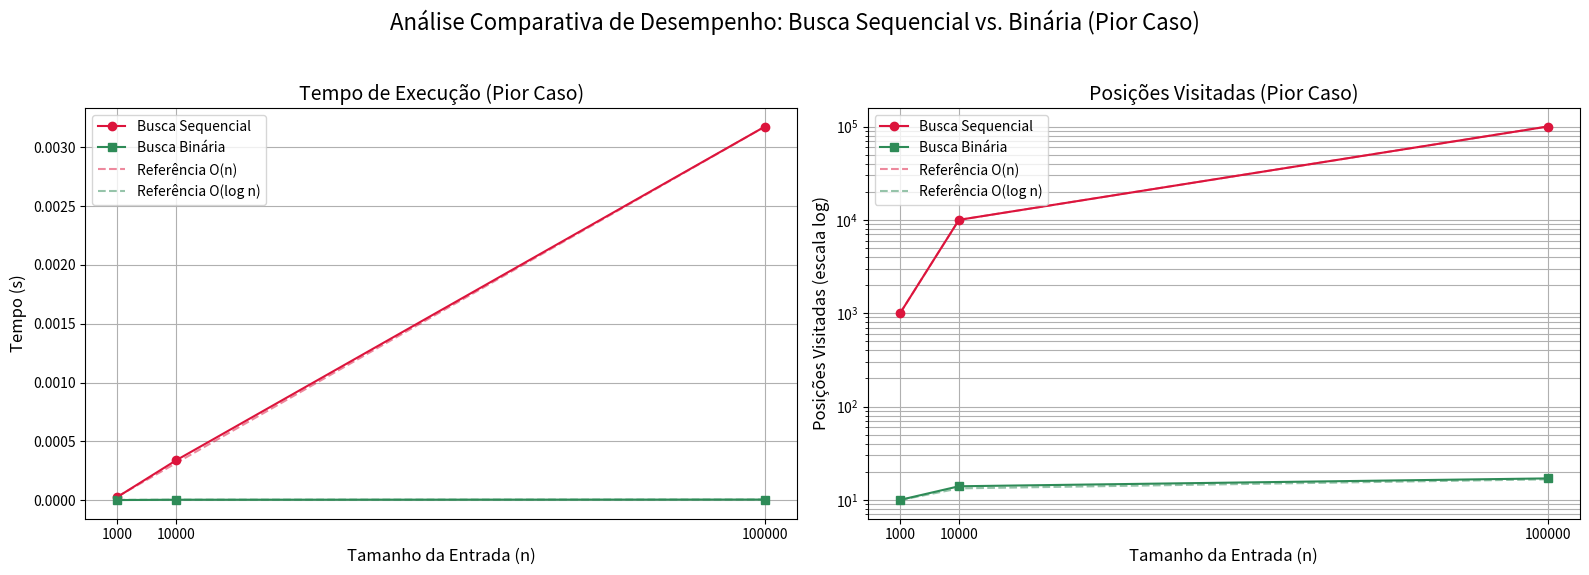

This chart was generated by the following Python code:
import time
import random
import matplotlib.pyplot as plt
import numpy as np

# --- ALGORITMOS DE BUSCA ---

def busca_sequencial(lista, elemento):
    posicoes_visitadas = 0
    for i, item in enumerate(lista):
        posicoes_visitadas += 1
        if item == elemento:
            return i, posicoes_visitadas
    return -1, posicoes_visitadas

def busca_binaria(lista, elemento):
    inicio, fim = 0, len(lista) - 1
    posicoes_visitadas = 0
    
    while inicio <= fim:
        meio = (inicio + fim) // 2
        posicoes_visitadas += 1
        
        if lista[meio] == elemento:
            return meio, posicoes_visitadas
        elif elemento < lista[meio]:
            fim = meio - 1
        else:
            inicio = meio + 1
            
    return -1, posicoes_visitadas

# --- FUNÇÃO DE TESTES ---

def executar_testes(tamanhos_entrada):
    resultados_completos = []
    print("Comparação de desempenho: Busca Sequencial vs. Busca Binária")
    print("-" * 80)
    print(f"{'Tamanho Entrada':<18} | {'Tipo de Caso':<15} | {'Algoritmo':<18} | {'Tempo (s)':<15} | {'Posições Visitadas':<20}")
    print("-" * 80)

    for tamanho in tamanhos_entrada:
        conjunto_dados = sorted(random.sample(range(tamanho * 2), tamanho))
        
        # --- CASO MÉDIO ---
        elemento_medio = random.choice(conjunto_dados)

        # Teste Sequencial - Médio
        inicio_tempo = time.perf_counter()
        _, visitadas_seq_medio = busca_sequencial(conjunto_dados, elemento_medio)
        tempo_seq_medio = time.perf_counter() - inicio_tempo
        print(f"{tamanho:<18} | {'Caso Médio':<15} | {'Busca Sequencial':<18} | {tempo_seq_medio:<15.6f} | {visitadas_seq_medio:<20}")
        resultados_completos.append({'tamanho': tamanho, 'caso': 'Médio', 'algoritmo': 'Sequencial', 'tempo': tempo_seq_medio, 'visitas': visitadas_seq_medio})
        
        # Teste Binária - Médio
        inicio_tempo = time.perf_counter()
        _, visitadas_bin_medio = busca_binaria(conjunto_dados, elemento_medio)
        tempo_bin_medio = time.perf_counter() - inicio_tempo
        print(f"{tamanho:<18} | {'Caso Médio':<15} | {'Busca Binária':<18} | {tempo_bin_medio:<15.6f} | {visitadas_bin_medio:<20}")
        resultados_completos.append({'tamanho': tamanho, 'caso': 'Médio', 'algoritmo': 'Binária', 'tempo': tempo_bin_medio, 'visitas': visitadas_bin_medio})

        # --- PIOR CASO ---
        elemento_pior_caso = tamanho * 2 + 1 

        # Teste Sequencial - Pior
        inicio_tempo = time.perf_counter()
        _, visitadas_seq_pior = busca_sequencial(conjunto_dados, elemento_pior_caso)
        tempo_seq_pior = time.perf_counter() - inicio_tempo
        print(f"{tamanho:<18} | {'Pior Caso':<15} | {'Busca Sequencial':<18} | {tempo_seq_pior:<15.6f} | {visitadas_seq_pior:<20}")
        resultados_completos.append({'tamanho': tamanho, 'caso': 'Pior', 'algoritmo': 'Sequencial', 'tempo': tempo_seq_pior, 'visitas': visitadas_seq_pior})
        
        # Teste Binária - Pior
        inicio_tempo = time.perf_counter()
        _, visitadas_bin_pior = busca_binaria(conjunto_dados, elemento_pior_caso)
        tempo_bin_pior = time.perf_counter() - inicio_tempo
        print(f"{tamanho:<18} | {'Pior Caso':<15} | {'Busca Binária':<18} | {tempo_bin_pior:<15.6f} | {visitadas_bin_pior:<20}")
        resultados_completos.append({'tamanho': tamanho, 'caso': 'Pior', 'algoritmo': 'Binária', 'tempo': tempo_bin_pior, 'visitas': visitadas_bin_pior})
        
        print("-" * 80)
    
    return resultados_completos

# --- GRÁFICOS COM CURVAS TEÓRICAS E TICKS FIXOS ---

def gerar_graficos(resultados, tamanhos):
    tempos_seq = [r['tempo'] for r in resultados if r['algoritmo'] == 'Sequencial' and r['caso'] == 'Pior']
    visitas_seq = [r['visitas'] for r in resultados if r['algoritmo'] == 'Sequencial' and r['caso'] == 'Pior']
    tempos_bin = [r['tempo'] for r in resultados if r['algoritmo'] == 'Binária' and r['caso'] == 'Pior']
    visitas_bin = [r['visitas'] for r in resultados if r['algoritmo'] == 'Binária' and r['caso'] == 'Pior']

    plt.style.use("seaborn-v0_8-colorblind")

    fig, axs = plt.subplots(1, 2, figsize=(16, 6))

    tamanhos_np = np.array(tamanhos)
    on_curve = tamanhos_np / max(tamanhos_np) * max(tempos_seq)
    logn_curve = np.log2(tamanhos_np) / np.log2(max(tamanhos_np)) * max(tempos_bin)

    # Tempo
    axs[0].plot(tamanhos, tempos_seq, '-o', label='Busca Sequencial', color='crimson')
    axs[0].plot(tamanhos, tempos_bin, '-s', label='Busca Binária', color='seagreen')
    axs[0].plot(tamanhos, on_curve, '--', label='Referência O(n)', color='crimson', alpha=0.5)
    axs[0].plot(tamanhos, logn_curve, '--', label='Referência O(log n)', color='seagreen', alpha=0.5)
    axs[0].set_title('Tempo de Execução (Pior Caso)', fontsize=14)
    axs[0].set_xlabel('Tamanho da Entrada (n)', fontsize=12)
    axs[0].set_ylabel('Tempo (s)', fontsize=12)
    axs[0].set_xticks(tamanhos)  # <- TICKS FIXOS
    axs[0].legend(fontsize=10)
    axs[0].grid(True)

    # Posições visitadas
    axs[1].plot(tamanhos, visitas_seq, '-o', label='Busca Sequencial', color='crimson')
    axs[1].plot(tamanhos, visitas_bin, '-s', label='Busca Binária', color='seagreen')
    axs[1].plot(tamanhos, tamanhos_np, '--', label='Referência O(n)', color='crimson', alpha=0.5)
    axs[1].plot(tamanhos, np.log2(tamanhos_np), '--', label='Referência O(log n)', color='seagreen', alpha=0.5)
    axs[1].set_title('Posições Visitadas (Pior Caso)', fontsize=14)
    axs[1].set_xlabel('Tamanho da Entrada (n)', fontsize=12)
    axs[1].set_ylabel('Posições Visitadas (escala log)', fontsize=12)
    axs[1].set_xticks(tamanhos)  # <- TICKS FIXOS
    axs[1].set_yscale('log')
    axs[1].legend(fontsize=10)
    axs[1].grid(True, which="both", ls="-")

    fig.suptitle('Análise Comparativa de Desempenho: Busca Sequencial vs. Binária (Pior Caso)', fontsize=16)
    fig.tight_layout(rect=[0, 0.03, 1, 0.95])

    plt.savefig('graficos_comparativos.png', dpi=300)
    plt.savefig('graficos_comparativos.svg')
    print("\nGráficos salvos com sucesso em 'graficos_comparativos.png' e '.svg'")
    plt.show()

# --- EXECUÇÃO ---

if __name__ == "__main__":
    tamanhos_de_entrada = [1000, 10000, 100000]
    dados_coletados = executar_testes(tamanhos_de_entrada)
    gerar_graficos(dados_coletados, tamanhos_de_entrada)
